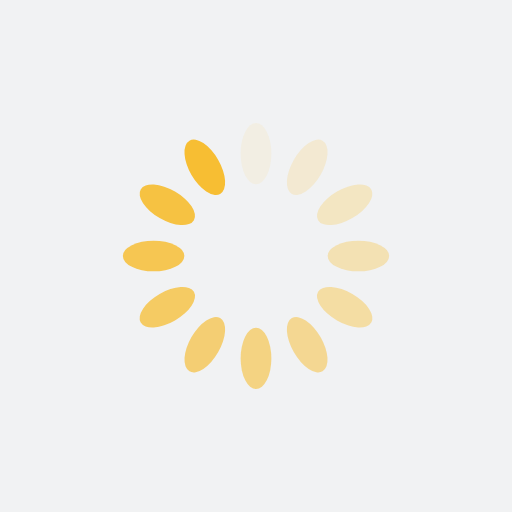
t = 0.00 s
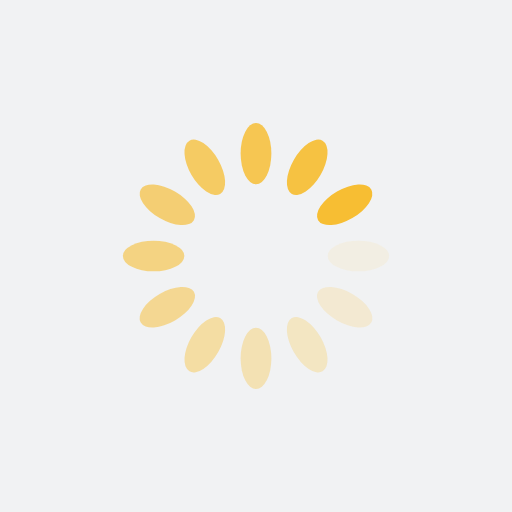
t = 0.25 s
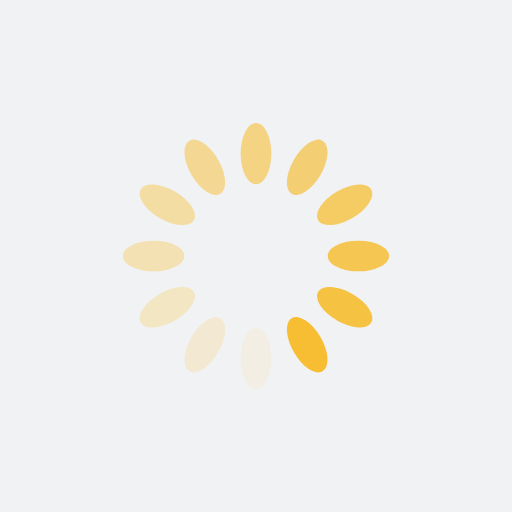
t = 0.50 s
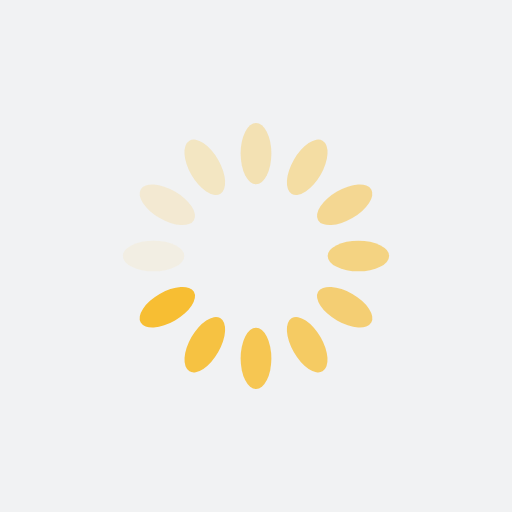
t = 0.75 s

The animated SVG that drew these frames (rendered in a browser with its animation timeline set to each time). Animation: 12 SMIL elements (animate=12); one cycle of 1.00 s, repeats indefinitely.

<?xml version="1.0" encoding="utf-8"?>
<svg xmlns="http://www.w3.org/2000/svg" xmlns:xlink="http://www.w3.org/1999/xlink" style="margin: auto; background: rgb(241, 242, 243); display: block; shape-rendering: auto;" width="200px" height="200px" viewBox="0 0 100 100" preserveAspectRatio="xMidYMid">
<g transform="rotate(0 50 50)">
  <rect x="47" y="24" rx="3" ry="6" width="6" height="12" fill="#f7be33">
    <animate attributeName="opacity" values="1;0" keyTimes="0;1" dur="1s" begin="-0.9166666666666666s" repeatCount="indefinite"></animate>
  </rect>
</g><g transform="rotate(30 50 50)">
  <rect x="47" y="24" rx="3" ry="6" width="6" height="12" fill="#f7be33">
    <animate attributeName="opacity" values="1;0" keyTimes="0;1" dur="1s" begin="-0.8333333333333334s" repeatCount="indefinite"></animate>
  </rect>
</g><g transform="rotate(60 50 50)">
  <rect x="47" y="24" rx="3" ry="6" width="6" height="12" fill="#f7be33">
    <animate attributeName="opacity" values="1;0" keyTimes="0;1" dur="1s" begin="-0.75s" repeatCount="indefinite"></animate>
  </rect>
</g><g transform="rotate(90 50 50)">
  <rect x="47" y="24" rx="3" ry="6" width="6" height="12" fill="#f7be33">
    <animate attributeName="opacity" values="1;0" keyTimes="0;1" dur="1s" begin="-0.6666666666666666s" repeatCount="indefinite"></animate>
  </rect>
</g><g transform="rotate(120 50 50)">
  <rect x="47" y="24" rx="3" ry="6" width="6" height="12" fill="#f7be33">
    <animate attributeName="opacity" values="1;0" keyTimes="0;1" dur="1s" begin="-0.5833333333333334s" repeatCount="indefinite"></animate>
  </rect>
</g><g transform="rotate(150 50 50)">
  <rect x="47" y="24" rx="3" ry="6" width="6" height="12" fill="#f7be33">
    <animate attributeName="opacity" values="1;0" keyTimes="0;1" dur="1s" begin="-0.5s" repeatCount="indefinite"></animate>
  </rect>
</g><g transform="rotate(180 50 50)">
  <rect x="47" y="24" rx="3" ry="6" width="6" height="12" fill="#f7be33">
    <animate attributeName="opacity" values="1;0" keyTimes="0;1" dur="1s" begin="-0.4166666666666667s" repeatCount="indefinite"></animate>
  </rect>
</g><g transform="rotate(210 50 50)">
  <rect x="47" y="24" rx="3" ry="6" width="6" height="12" fill="#f7be33">
    <animate attributeName="opacity" values="1;0" keyTimes="0;1" dur="1s" begin="-0.3333333333333333s" repeatCount="indefinite"></animate>
  </rect>
</g><g transform="rotate(240 50 50)">
  <rect x="47" y="24" rx="3" ry="6" width="6" height="12" fill="#f7be33">
    <animate attributeName="opacity" values="1;0" keyTimes="0;1" dur="1s" begin="-0.25s" repeatCount="indefinite"></animate>
  </rect>
</g><g transform="rotate(270 50 50)">
  <rect x="47" y="24" rx="3" ry="6" width="6" height="12" fill="#f7be33">
    <animate attributeName="opacity" values="1;0" keyTimes="0;1" dur="1s" begin="-0.16666666666666666s" repeatCount="indefinite"></animate>
  </rect>
</g><g transform="rotate(300 50 50)">
  <rect x="47" y="24" rx="3" ry="6" width="6" height="12" fill="#f7be33">
    <animate attributeName="opacity" values="1;0" keyTimes="0;1" dur="1s" begin="-0.08333333333333333s" repeatCount="indefinite"></animate>
  </rect>
</g><g transform="rotate(330 50 50)">
  <rect x="47" y="24" rx="3" ry="6" width="6" height="12" fill="#f7be33">
    <animate attributeName="opacity" values="1;0" keyTimes="0;1" dur="1s" begin="0s" repeatCount="indefinite"></animate>
  </rect>
</g>
<!-- [ldio] generated by https://loading.io/ --></svg>
